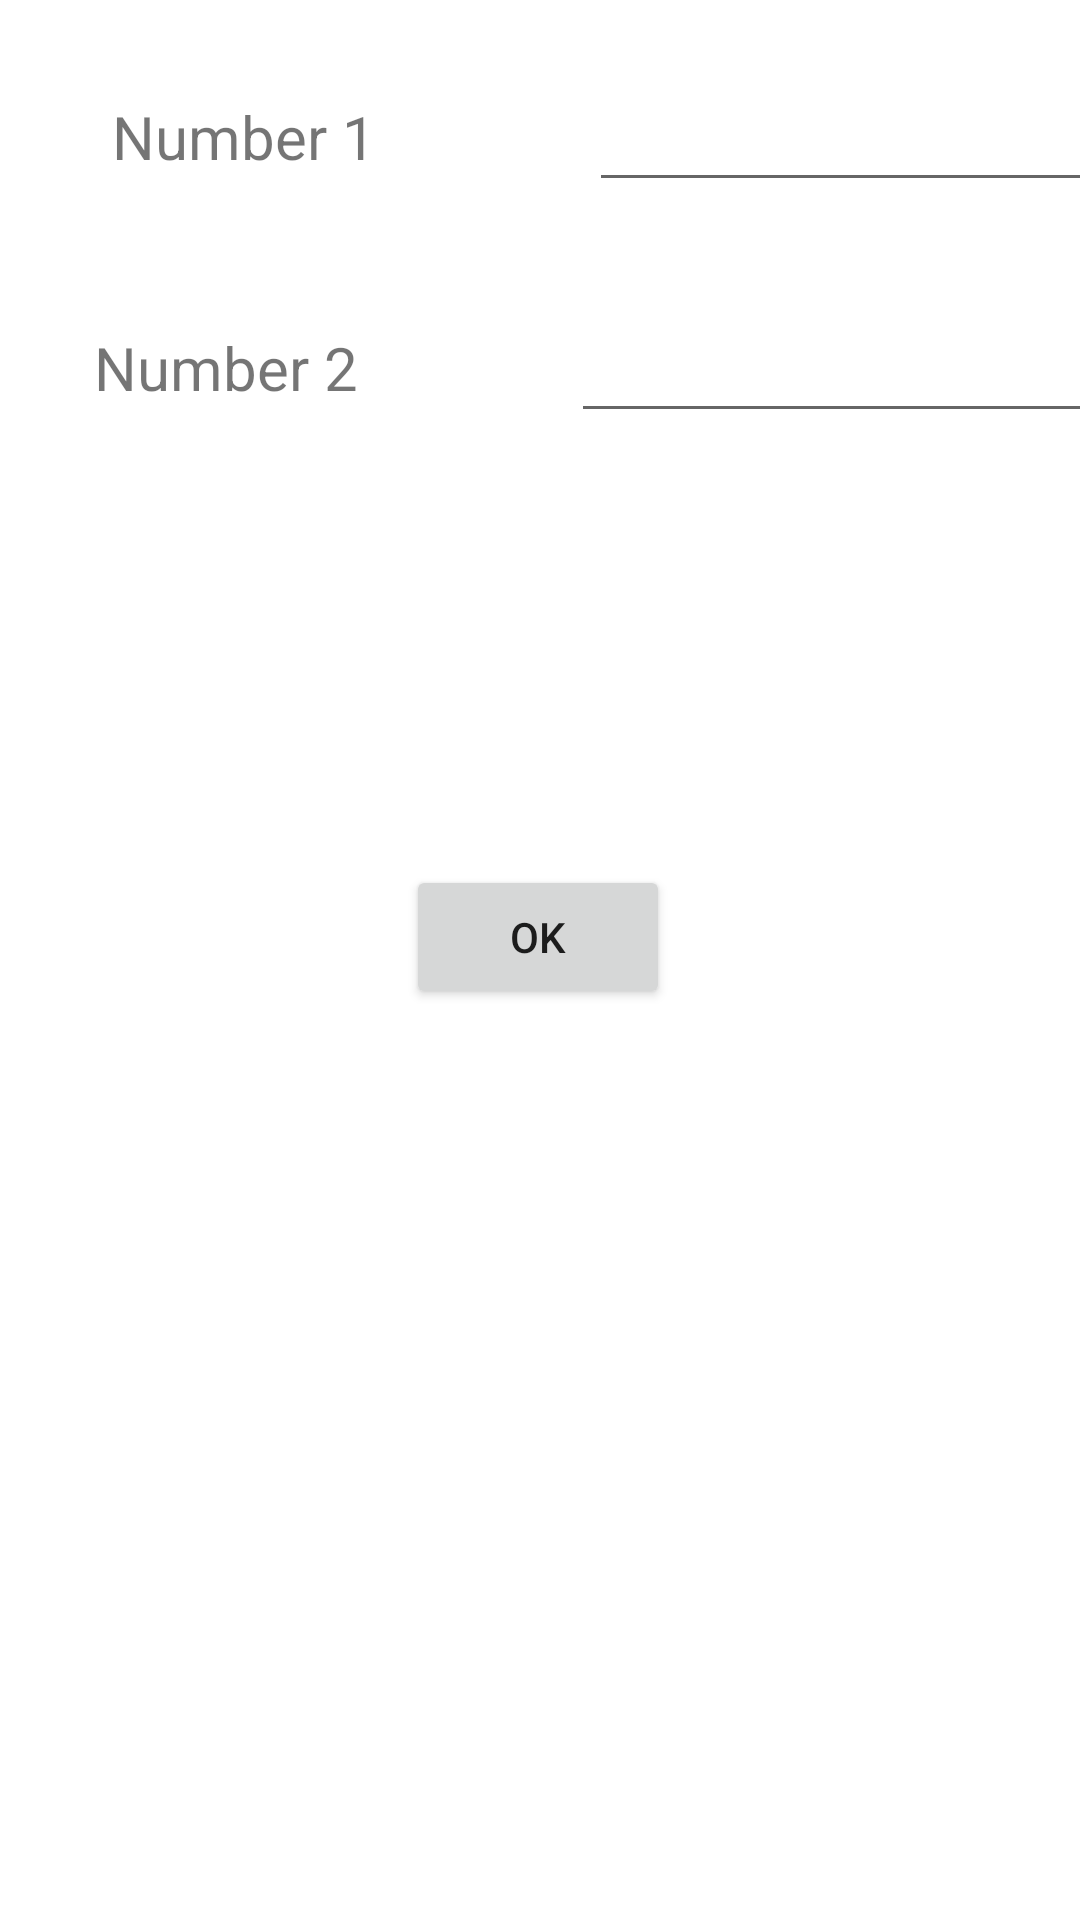

Write the Android layout XML for this screen, with the resource values it uses.
<!-- AndroidManifest.xml: application theme Theme.Tute03 -->
<!-- res/layout/activity_main.xml -->
<?xml version="1.0" encoding="utf-8"?>
<androidx.constraintlayout.widget.ConstraintLayout xmlns:android="http://schemas.android.com/apk/res/android"
    xmlns:app="http://schemas.android.com/apk/res-auto"
    xmlns:tools="http://schemas.android.com/tools"
    android:layout_width="match_parent"
    android:layout_height="match_parent"
    tools:context=".MainActivity">


    <TextView
        android:id="@+id/tv_num1"
        android:layout_width="143dp"
        android:layout_height="45dp"
        android:layout_marginStart="32dp"
        android:layout_marginLeft="32dp"
        android:layout_marginTop="32dp"
        android:text="@string/tv_num1"
        android:textSize="20sp"
        app:layout_constraintEnd_toEndOf="parent"
        app:layout_constraintHorizontal_bias="0.029"
        app:layout_constraintStart_toStartOf="parent"
        app:layout_constraintTop_toTopOf="parent" />

    <TextView
        android:id="@+id/tv_num2"
        android:layout_width="143dp"
        android:layout_height="45dp"
        android:layout_marginTop="32dp"
        android:text="@string/tv_num2"
        android:textSize="20sp"
        app:layout_constraintEnd_toEndOf="parent"
        app:layout_constraintHorizontal_bias="0.145"
        app:layout_constraintStart_toStartOf="parent"
        app:layout_constraintTop_toBottomOf="@+id/tv_num1" />

    <EditText
        android:id="@+id/et_num1"
        android:layout_width="179dp"
        android:layout_height="45dp"
        android:layout_marginStart="16dp"
        android:layout_marginLeft="16dp"
        android:ems="10"
        android:inputType="number"
        app:layout_constraintBaseline_toBaselineOf="@+id/tv_num1"
        app:layout_constraintStart_toEndOf="@+id/tv_num1"
        tools:text="@string/et_num1" />

    <EditText
        android:id="@+id/et_num2"
        android:layout_width="179dp"
        android:layout_height="45dp"
        android:layout_marginStart="16dp"
        android:layout_marginLeft="16dp"
        android:ems="10"
        android:inputType="number"
        android:text="@string/et_num2"
        app:layout_constraintBaseline_toBaselineOf="@+id/tv_num2"
        app:layout_constraintStart_toEndOf="@+id/tv_num2" />

    <Button
        android:id="@+id/btn_ok"
        android:layout_width="wrap_content"
        android:layout_height="wrap_content"
        android:layout_marginTop="144dp"
        android:onClick="openSecond"
        android:text="@string/btn_ok"
        app:layout_constraintBottom_toBottomOf="parent"
        app:layout_constraintEnd_toEndOf="parent"
        app:layout_constraintHorizontal_bias="0.498"
        app:layout_constraintStart_toStartOf="parent"
        app:layout_constraintTop_toBottomOf="@+id/et_num2"
        app:layout_constraintVertical_bias="0.0" />
</androidx.constraintlayout.widget.ConstraintLayout>
<!-- resources referenced by this layout -->
<resources>
  <string name="btn_ok">OK</string>
  <string name="et_num1" />
  <string name="et_num2" />
  <string name="tv_num1">Number 1</string>
  <string name="tv_num2">Number 2</string>
  <style name="Theme.Tute03" parent="Theme.MaterialComponents.DayNight.DarkActionBar">
          
          <item name="colorPrimary">@color/purple_500</item>
          <item name="colorPrimaryVariant">@color/purple_700</item>
          <item name="colorOnPrimary">@color/white</item>
          
          <item name="colorSecondary">@color/teal_200</item>
          <item name="colorSecondaryVariant">@color/teal_700</item>
          <item name="colorOnSecondary">@color/black</item>
          
          <item name="android:statusBarColor" tools:targetApi="l">?attr/colorPrimaryVariant</item>
          
      </style>
  <!-- not gathered from this repository: default colours our renderer supplied (Android Studio template values) -->
  <color name="purple_500">#FF6200EE</color>
  <color name="purple_700">#FF3700B3</color>
  <color name="teal_200">#FF03DAC5</color>
  <color name="teal_700">#FF018786</color>
  <color name="black">#FF000000</color>
  <color name="white">#FFFFFFFF</color>
</resources>
